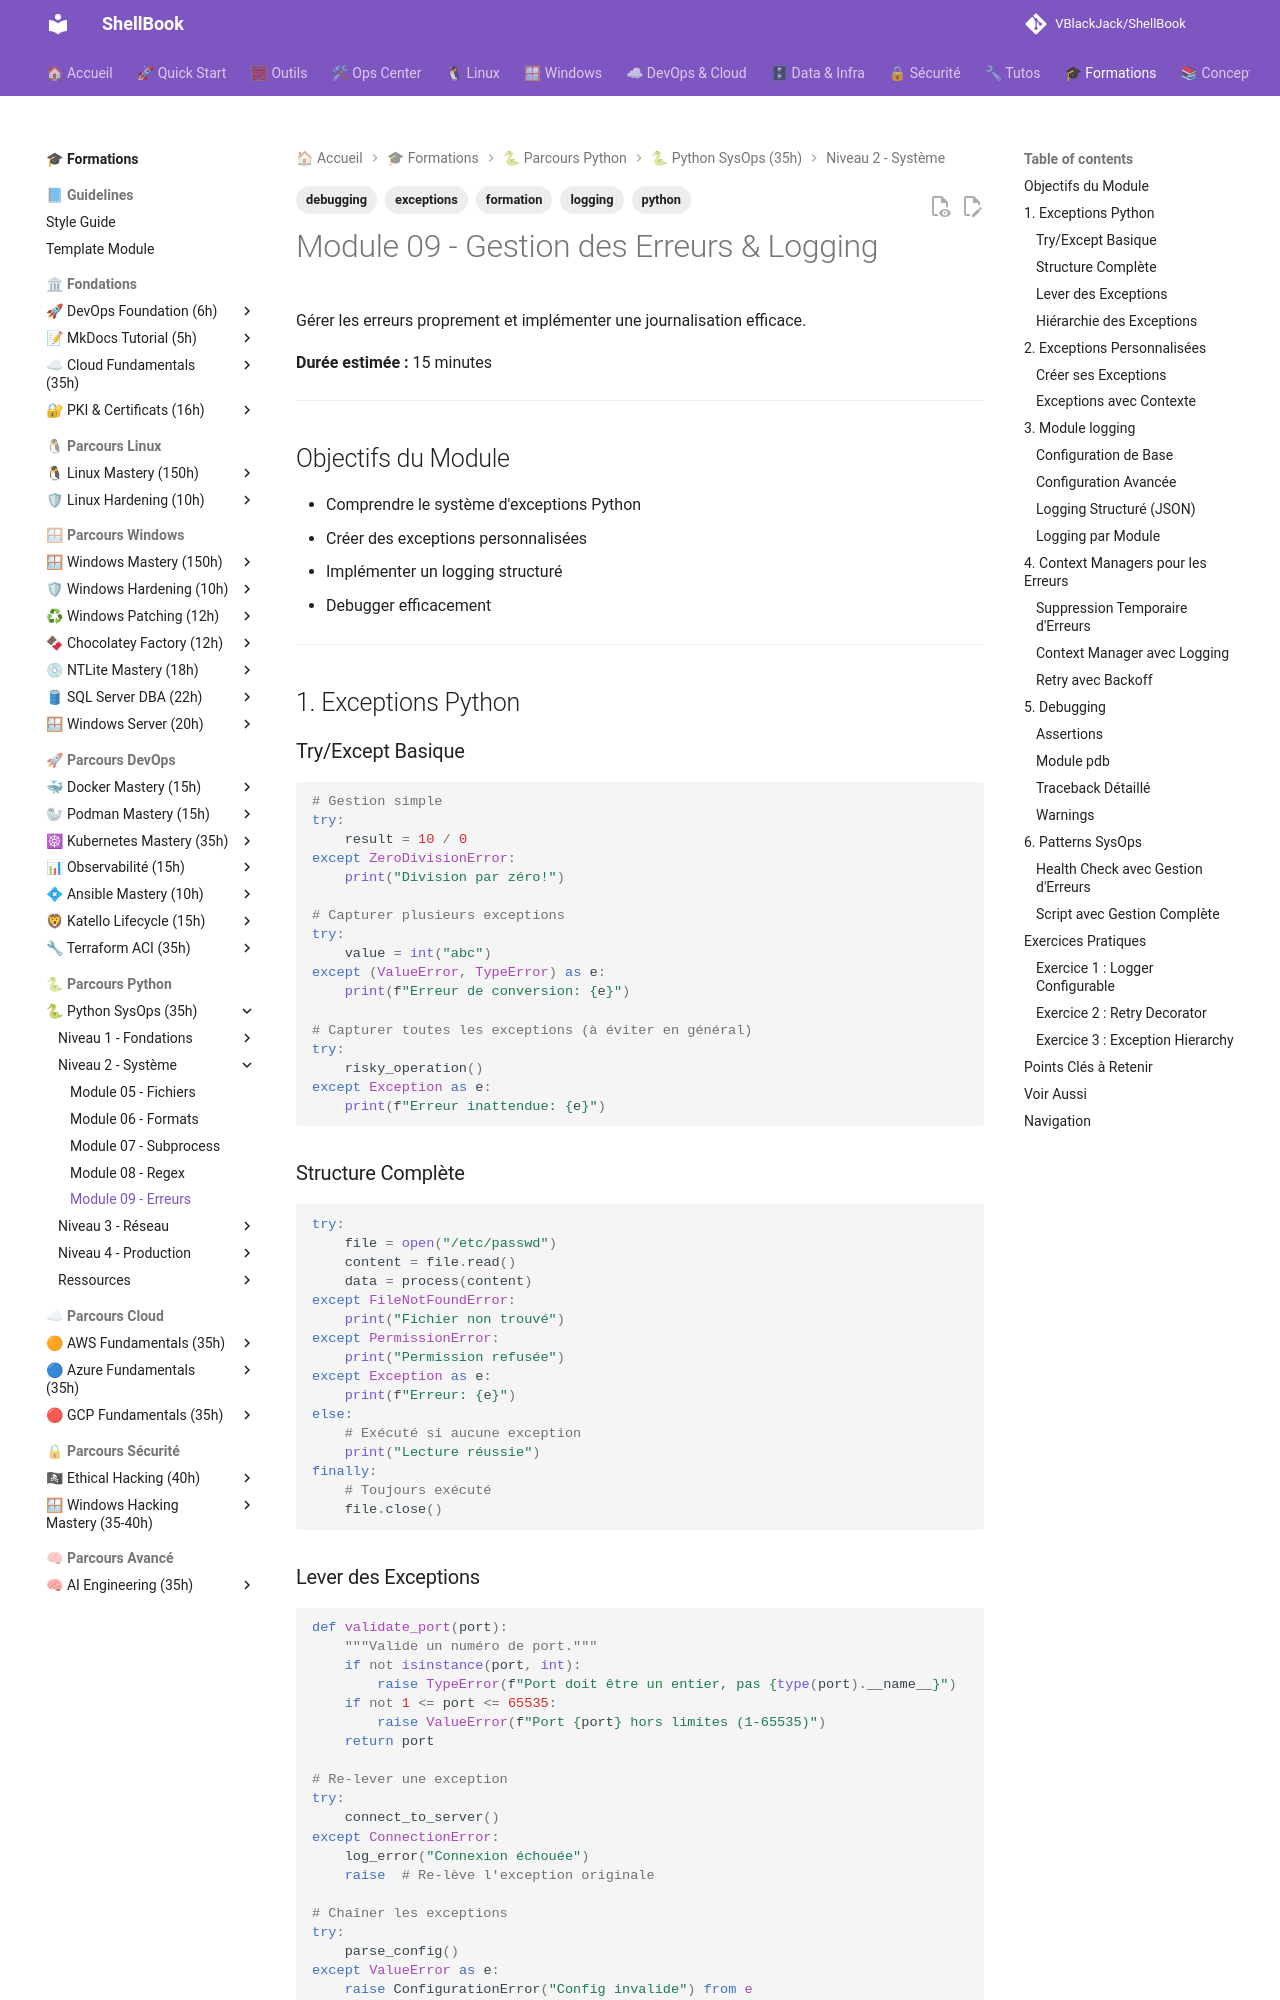

repository: VBlackJack/ShellBook · page: formations/python-sysops/09-erreurs/index.html · generator: mkdocs

---
tags:
  - formation
  - python
  - exceptions
  - logging
  - debugging
---

# Module 09 - Gestion des Erreurs & Logging

Gérer les erreurs proprement et implémenter une journalisation efficace.

**Durée estimée :** 15 minutes

---

## Objectifs du Module

- Comprendre le système d'exceptions Python
- Créer des exceptions personnalisées
- Implémenter un logging structuré
- Debugger efficacement

---

## 1. Exceptions Python

### Try/Except Basique

```python
# Gestion simple
try:
    result = 10 / 0
except ZeroDivisionError:
    print("Division par zéro!")

# Capturer plusieurs exceptions
try:
    value = int("abc")
except (ValueError, TypeError) as e:
    print(f"Erreur de conversion: {e}")

# Capturer toutes les exceptions (à éviter en général)
try:
    risky_operation()
except Exception as e:
    print(f"Erreur inattendue: {e}")
```

### Structure Complète

```python
try:
    file = open("/etc/passwd")
    content = file.read()
    data = process(content)
except FileNotFoundError:
    print("Fichier non trouvé")
except PermissionError:
    print("Permission refusée")
except Exception as e:
    print(f"Erreur: {e}")
else:
    # Exécuté si aucune exception
    print("Lecture réussie")
finally:
    # Toujours exécuté
    file.close()
```

### Lever des Exceptions

```python
def validate_port(port):
    """Valide un numéro de port."""
    if not isinstance(port, int):
        raise TypeError(f"Port doit être un entier, pas {type(port).__name__}")
    if not 1 <= port <= 65535:
        raise ValueError(f"Port {port} hors limites (1-65535)")
    return port

# Re-lever une exception
try:
    connect_to_server()
except ConnectionError:
    log_error("Connexion échouée")
    raise  # Re-lève l'exception originale

# Chaîner les exceptions
try:
    parse_config()
except ValueError as e:
    raise ConfigurationError("Config invalide") from e
```
